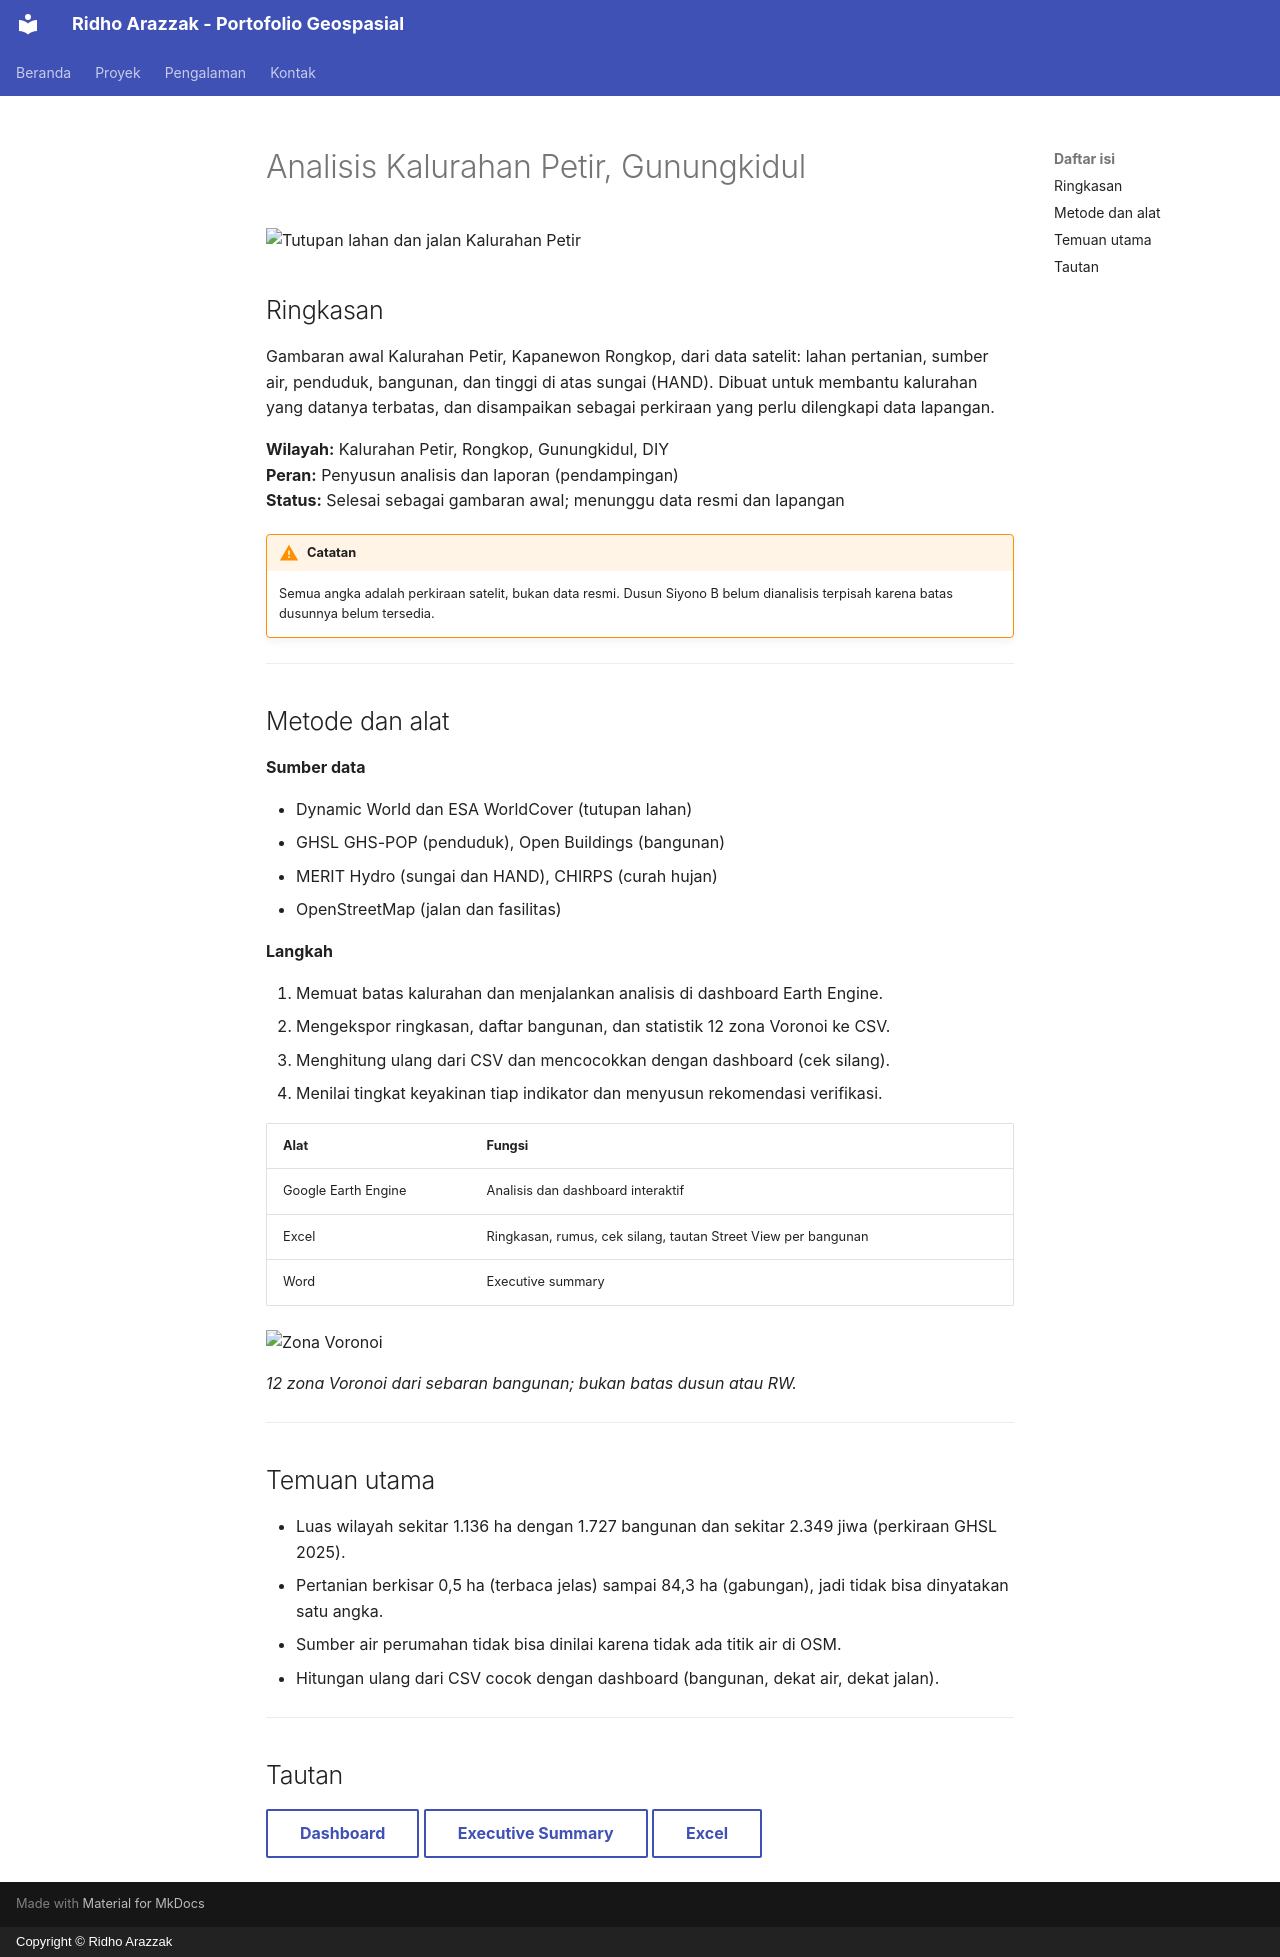

repository: ridhoarazzak/Portofolio-GIS · page: petir-gunungkidul/index.html · generator: mkdocs · copyright: Copyright © Ridho Arazzak

# Analisis Kalurahan Petir, Gunungkidul

![Tutupan lahan dan jalan Kalurahan Petir](../assets/images/petir-peta.jpg){ width="320" }

## Ringkasan

Gambaran awal Kalurahan Petir, Kapanewon Rongkop, dari data satelit: lahan pertanian, sumber air, penduduk, bangunan, dan tinggi di atas sungai (HAND). Dibuat untuk membantu kalurahan yang datanya terbatas, dan disampaikan sebagai perkiraan yang perlu dilengkapi data lapangan.

**Wilayah:** Kalurahan Petir, Rongkop, Gunungkidul, DIY  
**Peran:** Penyusun analisis dan laporan (pendampingan)  
**Status:** Selesai sebagai gambaran awal; menunggu data resmi dan lapangan

!!! warning "Catatan"
    Semua angka adalah perkiraan satelit, bukan data resmi. Dusun Siyono B belum dianalisis terpisah karena batas dusunnya belum tersedia.

---

## Metode dan alat

**Sumber data**

- Dynamic World dan ESA WorldCover (tutupan lahan)
- GHSL GHS-POP (penduduk), Open Buildings (bangunan)
- MERIT Hydro (sungai dan HAND), CHIRPS (curah hujan)
- OpenStreetMap (jalan dan fasilitas)

**Langkah**

1. Memuat batas kalurahan dan menjalankan analisis di dashboard Earth Engine.
2. Mengekspor ringkasan, daftar bangunan, dan statistik 12 zona Voronoi ke CSV.
3. Menghitung ulang dari CSV dan mencocokkan dengan dashboard (cek silang).
4. Menilai tingkat keyakinan tiap indikator dan menyusun rekomendasi verifikasi.

| Alat | Fungsi |
|------|--------|
| Google Earth Engine | Analisis dan dashboard interaktif |
| Excel | Ringkasan, rumus, cek silang, tautan Street View per bangunan |
| Word | Executive summary |

![Zona Voronoi](../assets/images/petir-voronoi.jpg){ width="320" }

*12 zona Voronoi dari sebaran bangunan; bukan batas dusun atau RW.*

---

## Temuan utama

- Luas wilayah sekitar 1.136 ha dengan 1.727 bangunan dan sekitar 2.349 jiwa (perkiraan GHSL 2025).
- Pertanian berkisar 0,5 ha (terbaca jelas) sampai 84,3 ha (gabungan), jadi tidak bisa dinyatakan satu angka.
- Sumber air perumahan tidak bisa dinilai karena tidak ada titik air di OSM.
- Hitungan ulang dari CSV cocok dengan dashboard (bangunan, dekat air, dekat jalan).

---

## Tautan

[Dashboard](#){ .md-button }
[Executive Summary](#){ .md-button }
[Excel](#){ .md-button }
